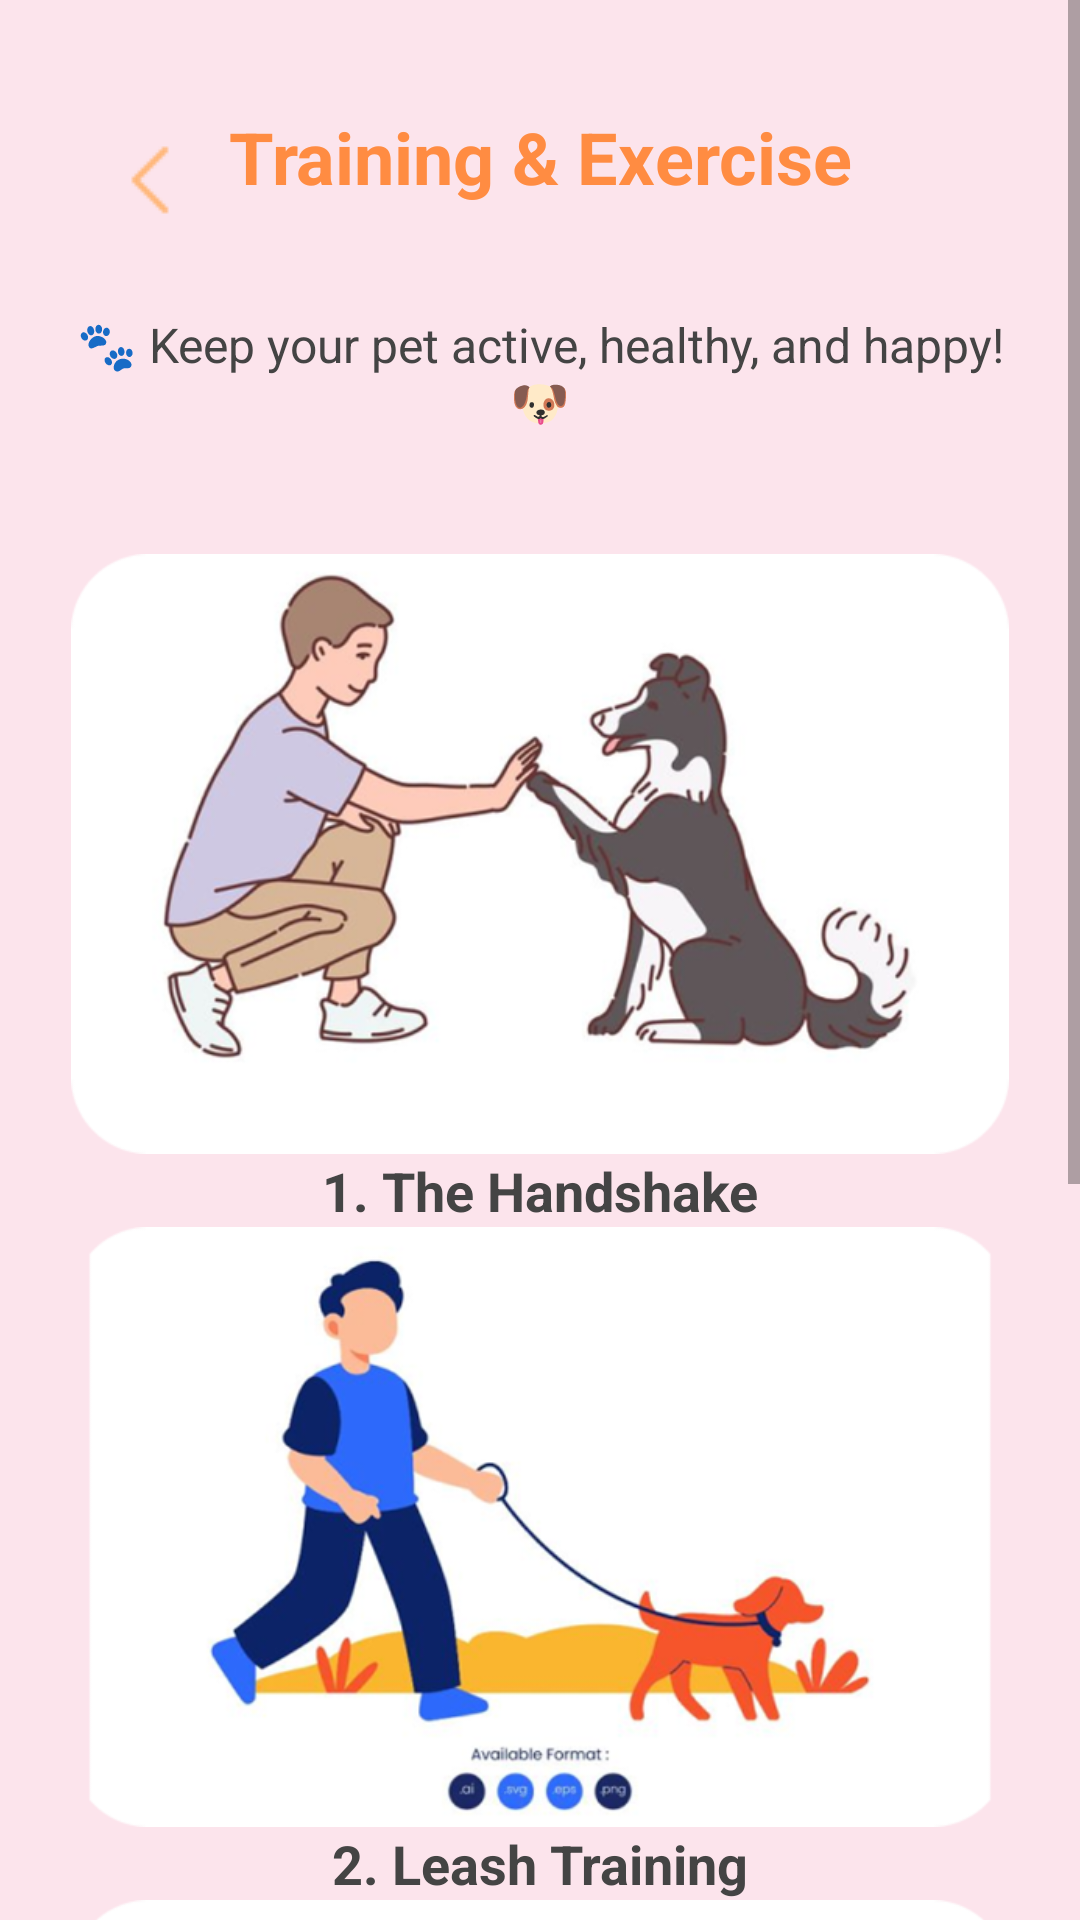

Layout XML and referenced resources for this Android screen:
<!-- AndroidManifest.xml: application theme Theme.CareTail -->
<!-- res/layout/activity_training.xml -->
<?xml version="1.0" encoding="utf-8"?>
<ScrollView
    xmlns:android="http://schemas.android.com/apk/res/android"
    xmlns:app="http://schemas.android.com/apk/res-auto"
    xmlns:tools="http://schemas.android.com/tools"
    android:layout_width="match_parent"
    android:layout_height="match_parent"
    android:background="#FCE4EC">
<LinearLayout
    android:id="@+id/main"
    android:layout_width="match_parent"
    android:layout_height="wrap_content"
    android:orientation="vertical"
    android:padding="16dp"
    tools:context=".Training">
    <RelativeLayout
        android:layout_width="match_parent"
        android:layout_height="wrap_content"
        android:padding="10dp">

        <ImageButton
            android:id="@+id/btnback"
            android:layout_width="48dp"
            android:layout_height="48dp"
            android:layout_alignParentStart="true"
            android:layout_marginTop="10dp"
            android:background="?attr/selectableItemBackgroundBorderless"
            android:contentDescription="Back Button"
            android:src="@drawable/icons8_back_30" />
    <TextView
        android:layout_width="match_parent"
        android:layout_height="wrap_content"
        android:layout_centerHorizontal="true"
        android:layout_marginTop="10dp"
        android:text="Training &amp; Exercise"
        android:textSize="24sp"
        android:textStyle="bold"
        android:textColor="#FF8C42"
        android:gravity="center"/>

    </RelativeLayout>

    <TextView
        android:layout_width="match_parent"
        android:layout_height="wrap_content"
        android:layout_marginTop="10dp"
        android:gravity="center"
        android:text="🐾 Keep your pet active, healthy, and happy! 🐶"
        android:textColor="#444444"
        android:textSize="16sp" />

    <View
        android:layout_width="match_parent"
        android:layout_height="20dp"/>
    <LinearLayout
        android:layout_width="match_parent"
        android:layout_height="wrap_content"
        android:layout_below="@id/back"
        android:orientation="vertical"
        android:paddingTop="20dp">

        <ImageButton
            android:id="@+id/btn_handshake"
            android:layout_width="match_parent"
            android:layout_height="200dp"
            android:background="@null"
            android:contentDescription="Handshake Training"
            android:scaleType="fitCenter"
            android:src="@drawable/handshake" />
    <TextView
        android:layout_width="match_parent"
        android:layout_height="wrap_content"
        android:text="1. The Handshake"
        android:textSize="18sp"
        android:textStyle="bold"
        android:textColor="#444444"
        android:gravity="center"/>
    <ImageButton
        android:id="@+id/btn_leash_training"
        android:layout_width="match_parent"
        android:layout_height="200dp"
        android:src="@drawable/leash_training"
        android:scaleType="fitCenter"
        android:background="@null"
        android:contentDescription="Leash Training"/>

    <TextView
        android:layout_width="match_parent"
        android:layout_height="wrap_content"
        android:text="2. Leash Training"
        android:textSize="18sp"
        android:textStyle="bold"
        android:textColor="#444444"
        android:gravity="center"/>
        <ImageButton
            android:id="@+id/btn_obedience"
            android:layout_width="match_parent"
            android:layout_height="200dp"
            android:src="@drawable/obedience_training"
            android:scaleType="fitCenter"
            android:background="@null"
            android:contentDescription="Obedience Training"/>

        <TextView
            android:layout_width="match_parent"
            android:layout_height="wrap_content"
            android:text="3. Obedience Training"
            android:textSize="18sp"
            android:textStyle="bold"
            android:textColor="#444444"
            android:gravity="center"/>
    </LinearLayout>

    <ImageView
        android:id="@+id/bottom_design_image"
        android:layout_width="match_parent"
        android:layout_height="180dp"
        android:scaleType="fitXY"
        android:layout_marginLeft="-16dp"
        android:layout_marginRight="-16dp"
        android:layout_marginBottom="-16dp"
        android:contentDescription="Decorative Bottom Image"

        android:src="@drawable/training_2" />
</LinearLayout>
</ScrollView>
<!-- resources referenced by this layout -->
<resources>
  <!-- drawable handshake: png bitmap (drawable, 159050 bytes) -->
  <!-- drawable icons8_back_30: png bitmap (drawable, 207 bytes) -->
  <!-- drawable leash_training: png bitmap (drawable, 123251 bytes) -->
  <!-- drawable obedience_training: png bitmap (drawable, 165324 bytes) -->
  <!-- drawable training_2: png bitmap (drawable, 195952 bytes) -->
  <style name="Theme.CareTail" parent="Theme.MaterialComponents.DayNight.NoActionBar">
          
          <item name="colorPrimary">@color/purple_500</item>
          <item name="colorPrimaryVariant">@color/purple_700</item>
          <item name="colorOnPrimary">@color/white</item>
          
          <item name="colorSecondary">@color/teal_200</item>
          <item name="colorSecondaryVariant">@color/teal_700</item>
          <item name="colorOnSecondary">@color/black</item>
          
          <item name="android:statusBarColor">?attr/colorPrimaryVariant</item>
          
      </style>
  <color name="purple_500">#FF6200EE</color>
  <color name="purple_700">#FF3700B3</color>
  <color name="white">#FFFFFFFF</color>
  <color name="teal_200">#FF03DAC5</color>
  <color name="teal_700">#FF018786</color>
  <color name="black">#FF000000</color>
</resources>
